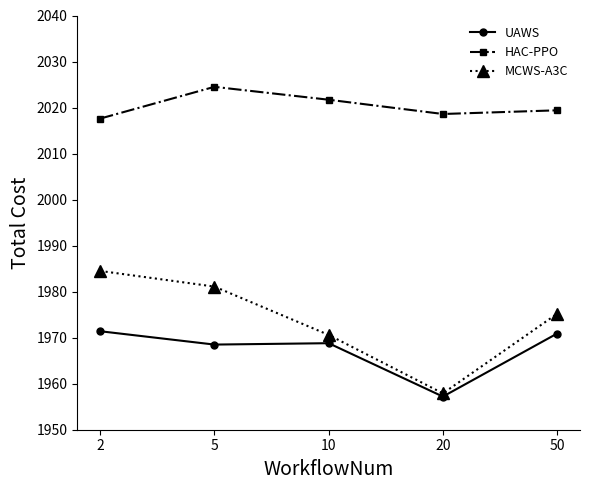

Here is the Python script that generated this plot:
import matplotlib.pyplot as plt
import numpy as np

# 1. 准备数据
# X 轴数据 (Failure Probability)
x = ['2', '5', '10', '20', '50']
# x = np.array(x_labels)

# Y 轴数据 (根据图片目测估算)
# GRWS (圆形标记，虚线，数值较低且大部分为负)
grws_data = [1971.4, 1968.5, 1968.8, 1957.2, 1970.9]

# DQN (菱形标记，点划线，波动剧烈)
dqn_data = [2017.6,2024.5, 2021.7,2018.6, 2019.4]

# ETTS (实心点/小标记，实线，最后飙升)
etts_data = [1984.5, 1981.1, 1970.6, 1957.9, 1975.2]

# 2. 设置绘图参数
fig, ax = plt.subplots(figsize=(6, 5)) # 调整画布比例以接近原图

# 3. 绘制折线图
# 绘制 GRWS
ax.plot(x, grws_data, 
        label='UAWS', 
        color='black',          # 线条颜色：黑
        linestyle='-',         # 线型：虚线
        marker='o',             # 标记：圆圈
        markersize=5)           # 标记大小

# 绘制 DQN
ax.plot(x, dqn_data, 
        label='HAC-PPO', 
        color='black',          # 线条颜色：黑
        linestyle='-.',         # 线型：点划线
        marker='s',             # 标记：
        markersize=5)

# 绘制 ETTS
ax.plot(x, etts_data, 
        label='MCWS-A3C', 
        color='black',          # 线条颜色：黑
        linestyle=':',          # 线型：实线
        marker='^',             # 标记：点 (或者用 '*' 星号)
        markersize=8)           # 点标记通常需要大一点才明显

# 4. 美化图表
# 设置坐标轴标签
ax.set_xlabel('WorkflowNum', fontsize=14)
ax.set_ylabel('Total Cost', fontsize=14)

# 设置 X 轴刻度
ax.set_xticks(x)
# 如果希望显示得更精确（比如像图片里的间隔），可以保持默认或手动指定
# ax.set_xticklabels(['0.02', '0.04', '0.06', '0.08', '0.10'])

# 设置 Y 轴范围 (根据图片约为 -70 到 180)
ax.set_ylim(1950, 2040)

# 去除顶部和右侧边框 (Spines)
ax.spines['top'].set_visible(False)
ax.spines['right'].set_visible(False)

# 设置图例
# frameon=False 去除图例边框，loc设置位置
ax.legend(loc='upper right', frameon=False, fontsize=9)

# 调整布局
fig.tight_layout()

# 5. 保存与显示
plt.savefig('ali-cost-pl.png', dpi=300, bbox_inches='tight')
plt.show()

print("图片已成功保存为 ali-sr-wfnum.png")
